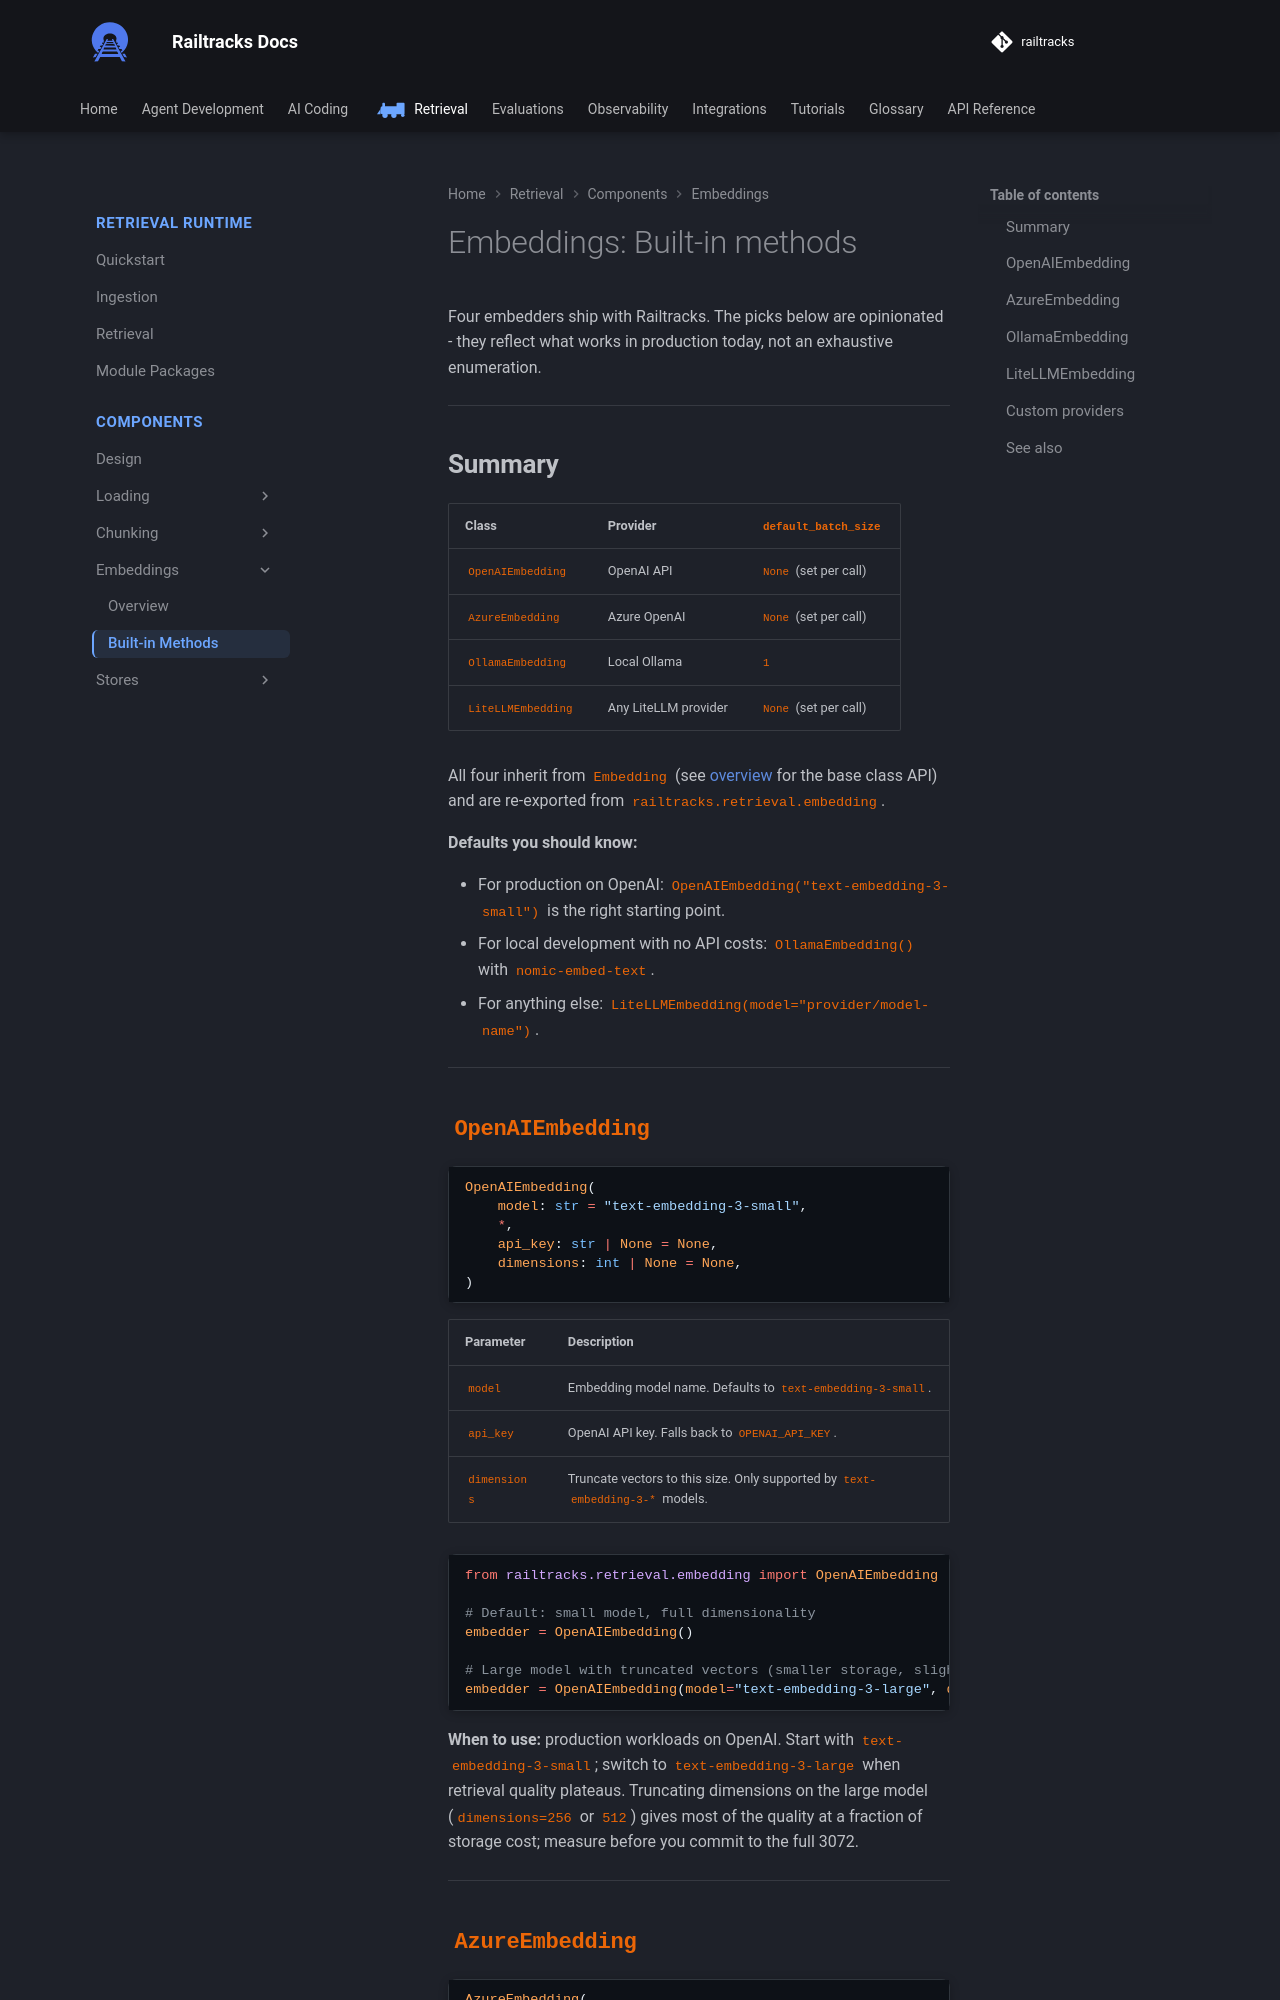

repository: RailtownAI/railtracks · page: retrieval/components/embeddings/methods/index.html · generator: mkdocs

# Embeddings: Built-in methods

Four embedders ship with Railtracks. The picks below are opinionated -
they reflect what works in production today, not an exhaustive enumeration.

---

## Summary

| Class | Provider | `default_batch_size` |
|---|---|---|
| `OpenAIEmbedding` | OpenAI API | `None` (set per call) |
| `AzureEmbedding` | Azure OpenAI | `None` (set per call) |
| `OllamaEmbedding` | Local Ollama | `1` |
| `LiteLLMEmbedding` | Any LiteLLM provider | `None` (set per call) |

All four inherit from `Embedding` (see [overview](overview.md) for the
base class API) and are re-exported from `railtracks.retrieval.embedding`.

**Defaults you should know:**

- For production on OpenAI: `OpenAIEmbedding("text-embedding-3-small")`
  is the right starting point.
- For local development with no API costs: `OllamaEmbedding()` with
  `nomic-embed-text`.
- For anything else: `LiteLLMEmbedding(model="provider/model-name")`.

---

## `OpenAIEmbedding`

```python
OpenAIEmbedding(
    model: str = "text-embedding-3-small",
    *,
    api_key: str | None = None,
    dimensions: int | None = None,
)
```

| Parameter | Description |
|---|---|
| `model` | Embedding model name. Defaults to `text-embedding-3-small`. |
| `api_key` | OpenAI API key. Falls back to `OPENAI_API_KEY`. |
| `dimensions` | Truncate vectors to this size. Only supported by `text-embedding-3-*` models. |

```python
--8<-- "docs/scripts/retrieval/embedding.py:openai"
```

**When to use:** production workloads on OpenAI. Start with
`text-embedding-3-small`; switch to `text-embedding-3-large` when
retrieval quality plateaus. Truncating dimensions on the large model
(`dimensions=256` or `512`) gives most of the quality at a fraction of
storage cost; measure before you commit to the full 3072.

---
